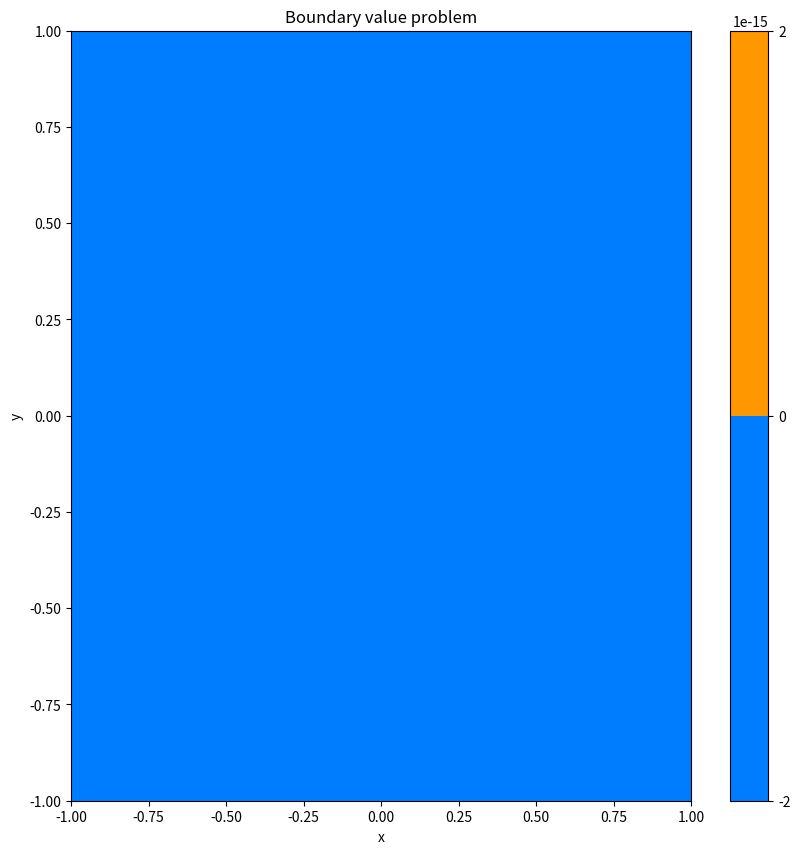

Reproduce this figure in Python.
#plot boundary value problem
def plot_boundary_value_problem():

    import matplotlib.pyplot as plt
    import numpy as np 
    x=np.linspace(-1,1,100)
    y=np.linspace(-1,1,100)
    u = np.zeros((len(x), len(y)))
    x_min = np.min(x)
    x_max = np.max(x)
    y_min = np.min(y)
    y_max = np.max(y)
    x = np.linspace(x_min, x_max, 100)
    y = np.linspace(y_min, y_max, 100)        
    levels=np.linspace(-1, 1, 30)


# Plot the solution
    plt.figure(figsize=(10, 10))
    plt.contourf(x, y, u, 100, cmap='jet')                                                                                                    
    plt.colorbar()                                                                                                                            
    plt.xlabel('x')                                                                                                                           
    plt.ylabel('y')                                                                                                                           
    plt.title('Boundary value problem')                                                                                                       
    plt.xlim(x_min, x_max)                                                                                                                    
    plt.ylim(y_min, y_max)                                                                                                                    
    plt.show()                                                                                                                                
    plt.savefig('boundary_value_problem.png')                                                                                                 
    plt.close()                                                                                                                               
    return 0


plot_boundary_value_problem()
